The GitHub repository Ashwanth-cod/designchampionship-coding-project contains a labelled image folder "dataset_split" with 16 categories: batteries, bio wastes, cardboards, ceramic, clothings, electronics, fabrics, furnitures, glass, hazardous, metals, packed foods, papers, plastic, plastic utensils, stationery. Examples follow, each with its label.

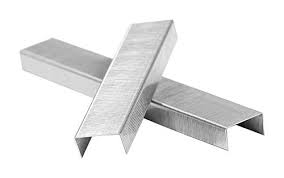
Label: metals

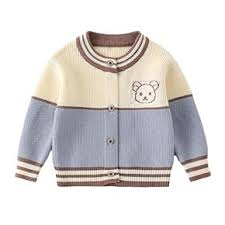
Label: clothings

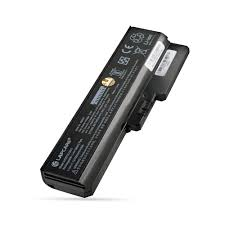
Label: batteries

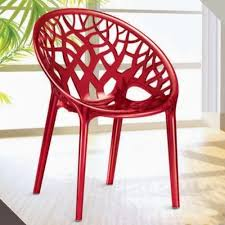
Label: furnitures

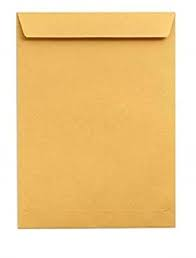
Label: papers

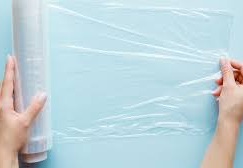
Label: plastic
